Dataset: data (GitHub, PLCnext/RockPaperScissors). Classes: blank, paper, rock, scissors.

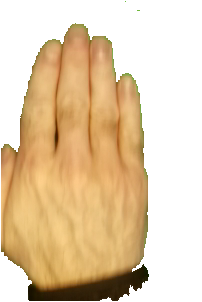
Label: paper

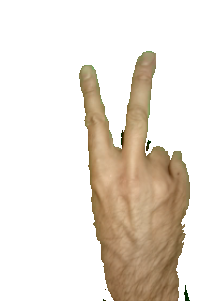
Label: scissors

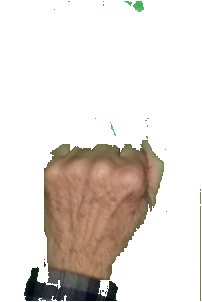
Label: rock

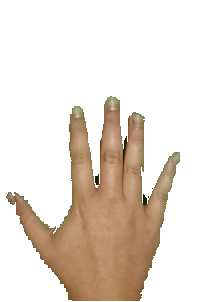
Label: paper

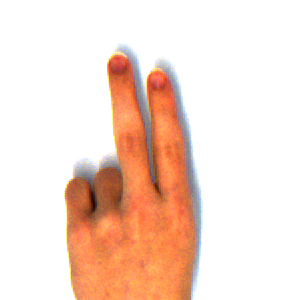
Label: scissors

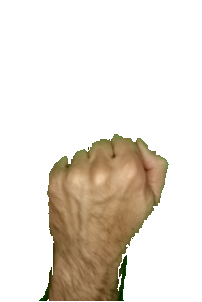
Label: rock
